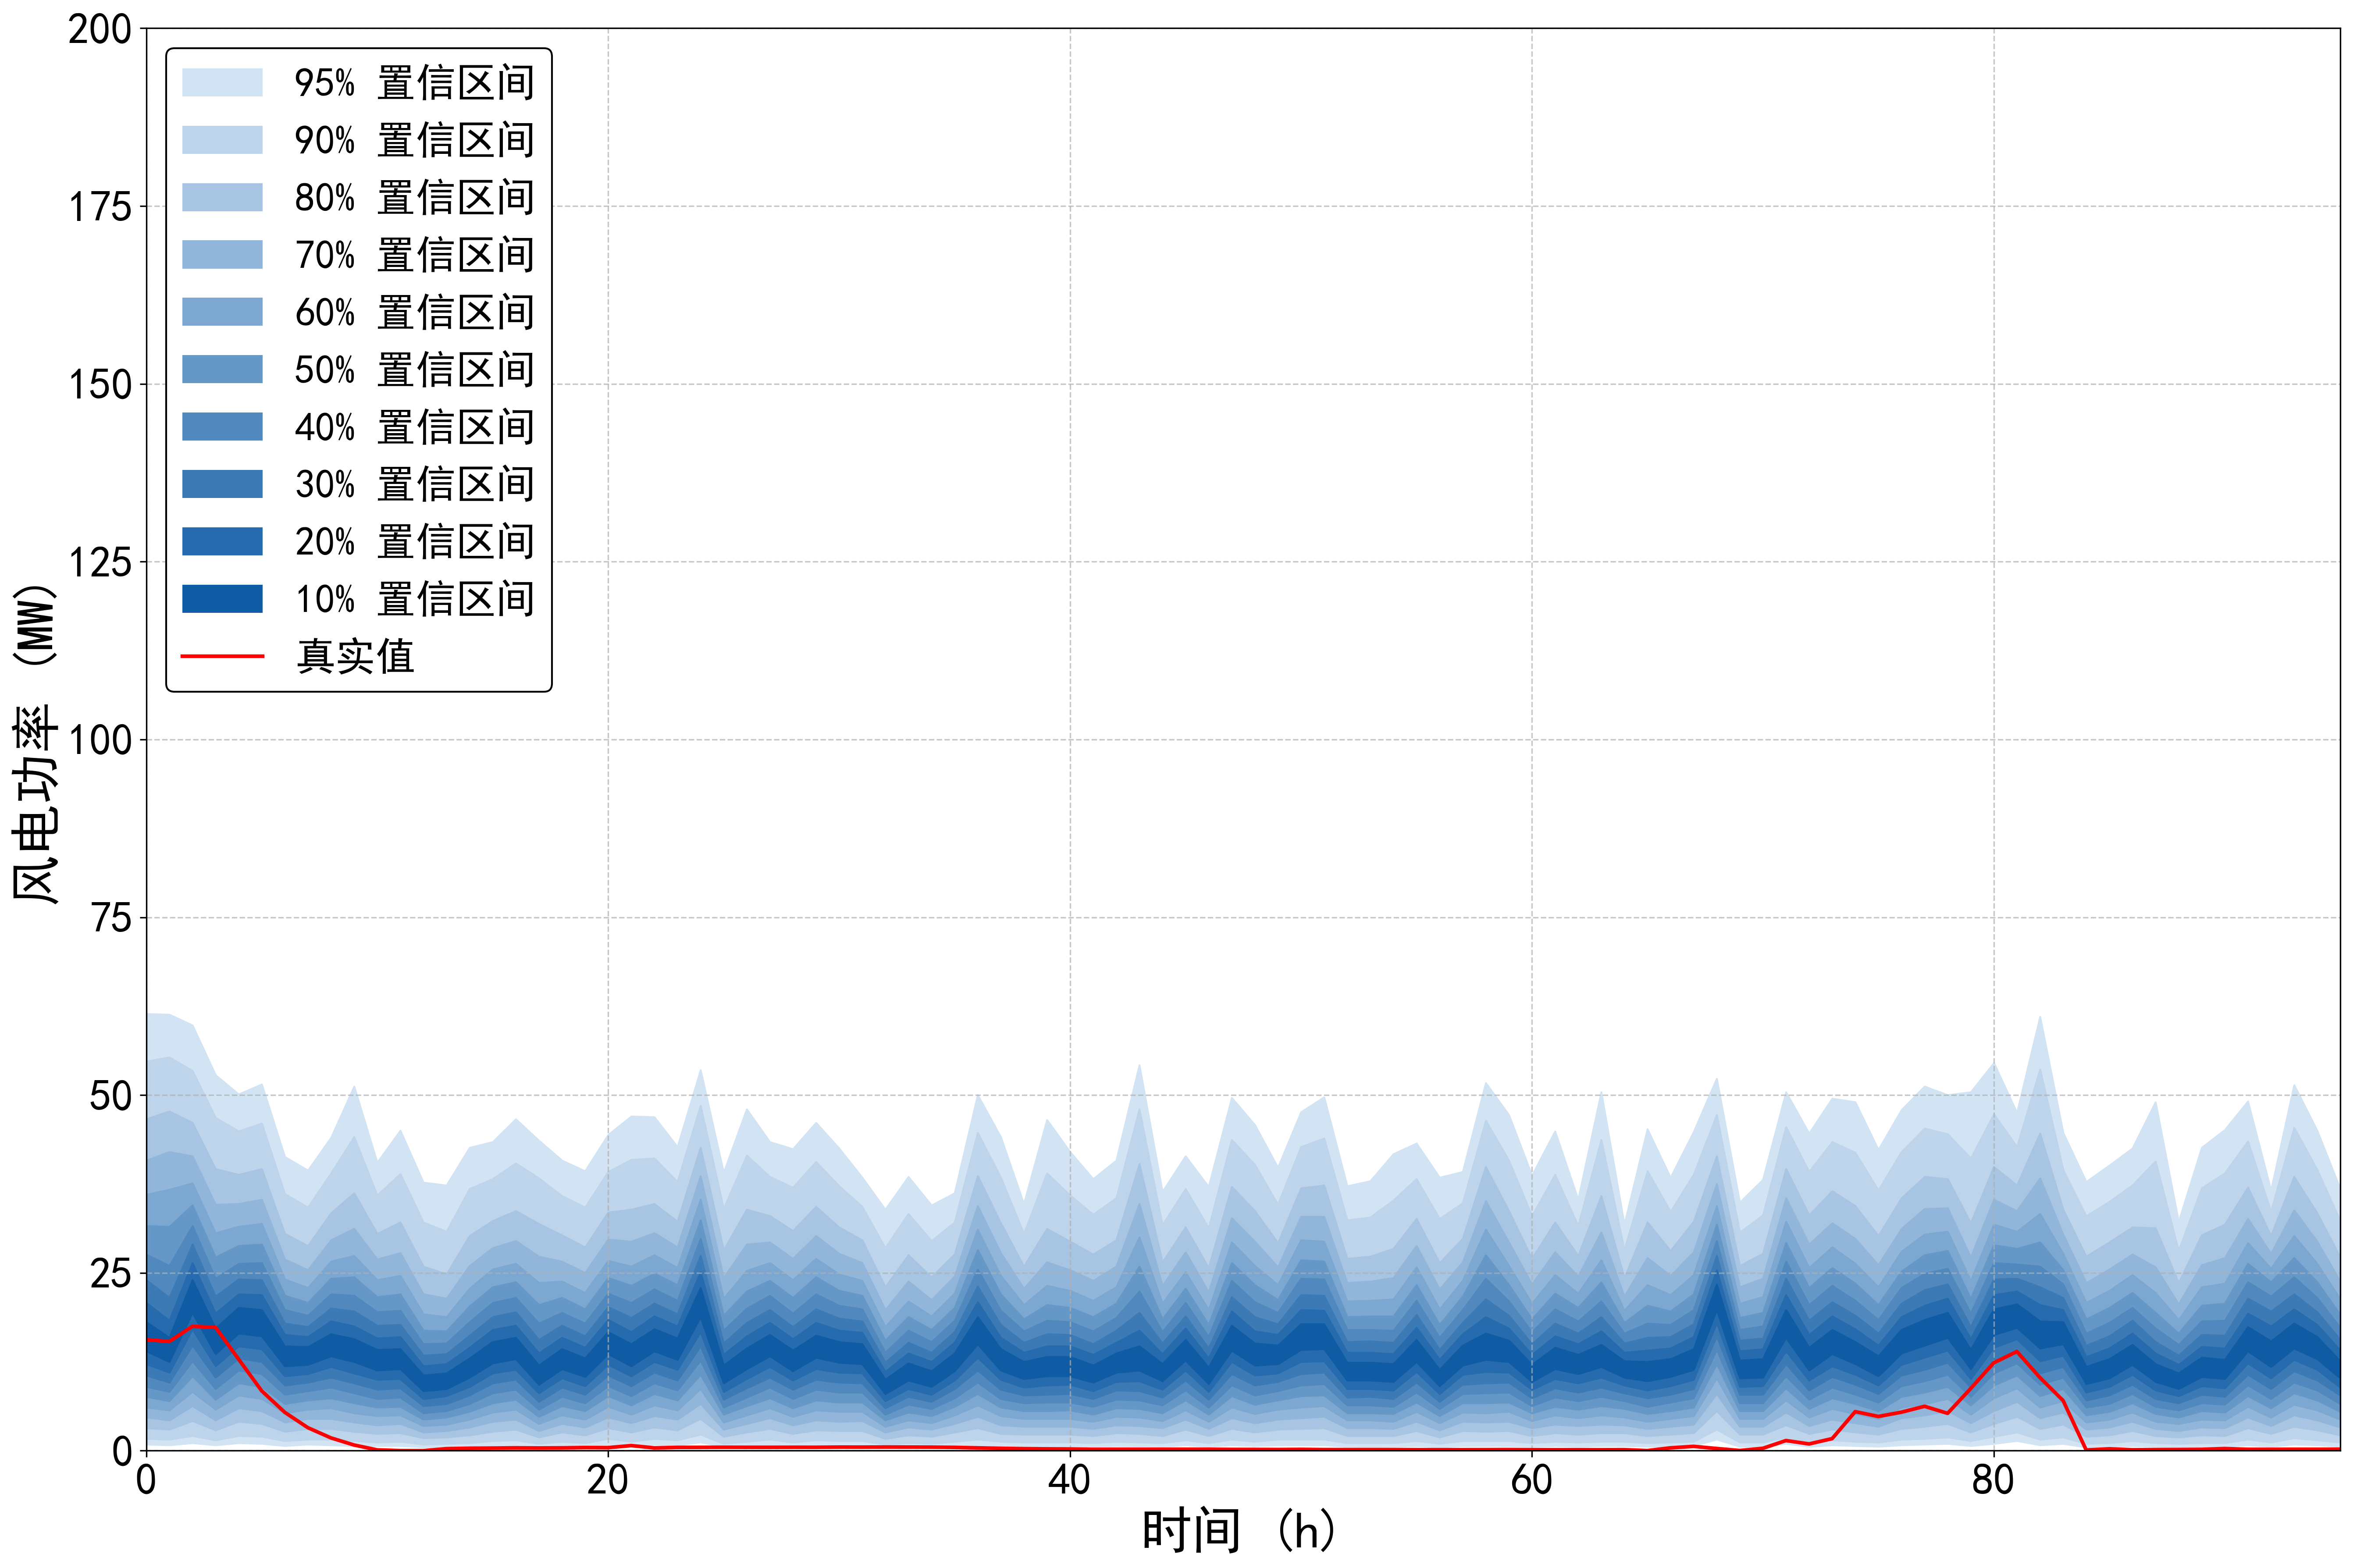

Values plotted in this chart, from the file beside it:
95%up, 95%down, 90%up, 90%down, 80%up, 80%down, 70%up, 70%down, 60%up, 60%down, 50%up, 50%down, 40%up, 40%down, 30%up, 30%down, 20%up, 20%down, 10%up, 10%down, true
61.43, 0.9005, 54.73, 1.701, 46.62, 3.202, 40.82, 4.702, 36.02, 6.103, 31.62, 7.604, 27.61, 9.005, 24.01, 10.61, 20.81, 12.21, 18.11, 14.01, 15.61
61.33, 0.8004, 55.33, 1.601, 47.72, 3.002, 42.02, 4.302, 36.72, 5.703, 31.52, 7.004, 26.01, 8.304, 21.51, 9.605, 18.31, 11.01, 15.91, 12.51, 15.36
59.83, 1.101, 53.43, 2.101, 46.12, 4.202, 41.42, 6.303, 37.62, 8.304, 34.52, 10.51, 31.62, 12.61, 29.01, 14.81, 26.41, 17.11, 24.01, 19.41, 17.48
52.83, 0.8004, 46.82, 1.501, 39.62, 2.901, 34.62, 4.302, 30.62, 5.803, 27.21, 7.204, 24.21, 8.704, 21.71, 10.31, 19.31, 11.91, 17.21, 13.61, 17.35
50.13, 1.101, 44.92, 2.101, 38.82, 4.102, 34.72, 6.003, 31.52, 7.804, 28.81, 9.505, 26.31, 11.31, 24.11, 13.01, 22.01, 14.71, 20.11, 16.51, 12.87
51.53, 1.001, 46.02, 2.001, 39.62, 3.802, 35.32, 5.603, 31.92, 7.304, 29.01, 9.005, 26.41, 10.81, 24.01, 12.51, 21.91, 14.31, 19.81, 16.11, 8.415
41.32, 0.7004, 36.12, 1.401, 30.52, 2.701, 26.91, 4.002, 24.11, 5.303, 21.81, 6.603, 19.81, 7.904, 17.91, 9.205, 16.31, 10.51, 14.71, 11.91, 5.394
39.42, 0.9005, 34.22, 1.601, 28.81, 3.102, 25.41, 4.502, 22.91, 5.803, 20.81, 7.104, 19.01, 8.404, 17.41, 9.605, 16.01, 10.81, 14.61, 12.11, 3.237
44.02, 0.8004, 39.02, 1.601, 33.42, 3.102, 29.61, 4.502, 26.61, 6.003, 24.21, 7.404, 22.01, 8.904, 20.01, 10.31, 18.21, 11.81, 16.41, 13.31, 1.8
51.23, 0.7004, 44.12, 1.401, 36.22, 2.701, 31.22, 4.002, 27.41, 5.303, 24.41, 6.703, 21.81, 8.104, 19.61, 9.505, 17.51, 10.91, 15.71, 12.51, 0.801
40.52, 0.7004, 35.92, 1.201, 30.52, 2.401, 26.91, 3.602, 24.01, 4.902, 21.61, 6.103, 19.51, 7.304, 17.61, 8.604, 15.81, 10.01, 14.21, 11.31, 0.119
45.02, 0.7004, 38.92, 1.301, 32.12, 2.501, 27.81, 3.802, 24.61, 5.003, 22.01, 6.203, 19.71, 7.504, 17.71, 8.804, 16.01, 10.11, 14.31, 11.51, 0.015
37.72, 0.5003, 32.12, 0.9005, 25.91, 1.801, 22.01, 2.601, 19.21, 3.502, 16.91, 4.402, 15.01, 5.303, 13.41, 6.303, 11.91, 7.304, 10.61, 8.404, 0.004
37.32, 0.5003, 30.82, 1.001, 24.81, 1.901, 21.41, 2.801, 18.81, 3.702, 16.81, 4.702, 15.11, 5.603, 13.61, 6.603, 12.21, 7.704, 10.91, 8.704, 0.288
42.62, 0.6003, 36.82, 1.101, 30.22, 2.201, 26.01, 3.302, 22.81, 4.402, 20.31, 5.503, 18.11, 6.603, 16.21, 7.804, 14.51, 9.005, 13.01, 10.31, 0.347
43.42, 0.7004, 38.22, 1.401, 32.32, 2.701, 28.51, 4.102, 25.51, 5.403, 23.01, 6.703, 20.81, 8.104, 18.81, 9.505, 17.01, 10.91, 15.31, 12.31, 0.37
46.62, 0.8004, 40.42, 1.501, 33.72, 3.002, 29.51, 4.402, 26.31, 5.803, 23.71, 7.204, 21.51, 8.604, 19.51, 10.01, 17.61, 11.41, 15.91, 12.91, 0.405
43.62, 0.5003, 38.32, 1.001, 31.92, 1.901, 27.31, 2.801, 23.61, 3.802, 20.51, 4.802, 17.91, 5.803, 15.61, 6.903, 13.71, 8.104, 12.01, 9.305, 0.386
40.82, 0.7004, 35.82, 1.301, 30.32, 2.601, 26.61, 3.802, 23.81, 5.003, 21.51, 6.303, 19.41, 7.604, 17.61, 8.904, 15.91, 10.21, 14.31, 11.51, 0.404
39.32, 0.6003, 34.22, 1.101, 28.61, 2.201, 25.01, 3.302, 22.21, 4.402, 19.91, 5.603, 17.91, 6.703, 16.11, 7.904, 14.51, 9.105, 13.01, 10.41, 0.448
44.42, 0.9005, 39.22, 1.701, 33.52, 3.202, 29.71, 4.702, 26.71, 6.203, 24.31, 7.704, 22.11, 9.105, 20.21, 10.61, 18.41, 12.11, 16.71, 13.61, 0.434
47.02, 0.7004, 40.92, 1.301, 33.92, 2.601, 29.41, 3.902, 25.91, 5.103, 23.21, 6.403, 20.81, 7.704, 18.71, 9.105, 16.71, 10.51, 15.01, 11.91, 0.72
46.92, 0.9005, 41.12, 1.701, 34.72, 3.302, 30.62, 4.902, 27.51, 6.403, 24.91, 8.004, 22.71, 9.505, 20.71, 11.01, 18.91, 12.51, 17.11, 14.01, 0.397
42.72, 0.8004, 37.82, 1.501, 32.22, 2.901, 28.61, 4.402, 25.71, 5.703, 23.31, 7.104, 21.11, 8.504, 19.21, 9.905, 17.51, 11.41, 15.81, 12.81, 0.469
53.53, 1.201, 48.52, 2.301, 42.62, 4.502, 38.62, 6.603, 35.32, 8.704, 32.42, 10.71, 29.81, 12.71, 27.41, 14.71, 25.11, 16.71, 22.91, 18.81, 0.476
39.12, 0.6003, 34.02, 1.001, 28.21, 2.001, 24.31, 3.002, 21.41, 4.002, 19.01, 5.103, 16.91, 6.103, 15.11, 7.204, 13.51, 8.304, 12.01, 9.505, 0.486
48.02, 0.7004, 41.52, 1.301, 33.92, 2.601, 29.01, 3.802, 25.31, 5.003, 22.41, 6.303, 20.01, 7.504, 18.01, 8.804, 16.11, 10.11, 14.41, 11.51, 0.478
43.42, 0.8004, 38.52, 1.601, 33.02, 3.102, 29.31, 4.602, 26.41, 6.003, 23.91, 7.404, 21.81, 8.904, 19.81, 10.31, 18.01, 11.81, 16.31, 13.31, 0.477
42.42, 0.6003, 37.02, 1.201, 30.92, 2.401, 27.01, 3.602, 24.01, 4.802, 21.51, 6.003, 19.31, 7.304, 17.41, 8.604, 15.71, 9.905, 14.11, 11.21, 0.484
46.12, 0.8004, 40.62, 1.501, 34.32, 2.901, 30.22, 4.302, 27.01, 5.703, 24.41, 7.104, 22.01, 8.604, 19.91, 10.01, 18.01, 11.51, 16.21, 13.11, 0.482
42.52, 0.7004, 37.22, 1.401, 31.42, 2.801, 27.71, 4.102, 24.81, 5.503, 22.51, 6.803, 20.41, 8.204, 18.61, 9.605, 16.91, 11.01, 15.31, 12.41, 0.51
38.42, 0.7004, 34.32, 1.401, 29.61, 2.801, 26.41, 4.202, 23.91, 5.503, 21.81, 6.803, 19.91, 8.204, 18.21, 9.505, 16.61, 10.91, 15.01, 12.21, 0.505
33.92, 0.5003, 28.51, 0.9005, 23.01, 1.701, 19.81, 2.601, 17.41, 3.402, 15.51, 4.302, 13.81, 5.103, 12.41, 6.003, 11.11, 7.004, 10.01, 8.004, 0.518
38.52, 0.6003, 33.32, 1.101, 27.51, 2.201, 23.81, 3.302, 21.01, 4.302, 18.81, 5.403, 16.91, 6.503, 15.21, 7.604, 13.71, 8.704, 12.31, 9.905, 0.513
34.52, 0.5003, 29.51, 1.001, 24.41, 2.001, 21.21, 3.002, 18.91, 3.902, 17.01, 4.902, 15.31, 5.903, 13.81, 6.903, 12.51, 7.904, 11.21, 9.005, 0.502
36.22, 0.7004, 32.12, 1.301, 27.61, 2.601, 24.51, 3.802, 22.11, 5.003, 20.11, 6.203, 18.31, 7.404, 16.71, 8.704, 15.21, 9.905, 13.71, 11.21, 0.469
50.03, 0.8004, 44.72, 1.601, 38.62, 3.202, 34.42, 4.802, 31.12, 6.403, 28.21, 8.004, 25.51, 9.605, 23.11, 11.31, 20.91, 13.11, 18.81, 15.01, 0.401
44.12, 0.7004, 38.42, 1.301, 32.02, 2.401, 27.81, 3.602, 24.61, 4.902, 22.01, 6.103, 19.71, 7.304, 17.71, 8.604, 15.91, 10.01, 14.31, 11.31, 0.335
34.72, 0.6003, 30.52, 1.201, 25.91, 2.301, 22.81, 3.402, 20.51, 4.502, 18.51, 5.603, 16.81, 6.703, 15.21, 7.804, 13.81, 8.904, 12.51, 10.11, 0.287
46.52, 0.6003, 39.02, 1.201, 31.22, 2.301, 26.51, 3.402, 23.21, 4.502, 20.51, 5.603, 18.31, 6.803, 16.41, 7.904, 14.71, 9.205, 13.21, 10.51, 0.259
42.02, 0.6003, 35.92, 1.201, 29.41, 2.301, 25.41, 3.402, 22.51, 4.502, 20.11, 5.703, 18.11, 6.803, 16.31, 8.004, 14.71, 9.305, 13.21, 10.51, 0.241
38.22, 0.6003, 33.22, 1.101, 27.61, 2.101, 23.91, 3.102, 21.11, 4.102, 18.81, 5.103, 16.81, 6.203, 15.01, 7.304, 13.51, 8.404, 12.01, 9.605, 0.193
40.82, 0.7004, 35.52, 1.301, 29.61, 2.501, 25.91, 3.602, 23.01, 4.802, 20.71, 6.003, 18.71, 7.204, 16.91, 8.504, 15.21, 9.705, 13.71, 11.01, 0.204
54.23, 0.6003, 48.02, 1.201, 40.32, 2.401, 34.72, 3.502, 30.02, 4.702, 25.91, 5.903, 22.41, 7.104, 19.41, 8.404, 16.91, 9.805, 14.71, 11.31, 0.196
36.42, 0.6003, 31.72, 1.101, 26.51, 2.101, 23.21, 3.202, 20.71, 4.202, 18.51, 5.303, 16.71, 6.403, 15.11, 7.504, 13.61, 8.604, 12.21, 9.805, 0.203
41.42, 0.8004, 36.82, 1.501, 31.42, 3.002, 27.91, 4.402, 25.11, 5.703, 22.81, 7.104, 20.81, 8.504, 18.91, 9.905, 17.21, 11.31, 15.61, 12.71, 0.209
37.12, 0.6003, 31.32, 1.101, 25.71, 2.101, 22.31, 3.102, 19.81, 4.102, 17.71, 5.103, 16.01, 6.103, 14.41, 7.204, 13.01, 8.304, 11.71, 9.405, 0.206
49.62, 0.8004, 43.72, 1.601, 37.12, 3.102, 32.72, 4.602, 29.31, 6.103, 26.41, 7.704, 23.91, 9.205, 21.61, 10.81, 19.61, 12.51, 17.61, 14.11, 0.183
45.82, 0.7004, 40.22, 1.301, 33.72, 2.601, 29.41, 3.902, 26.01, 5.203, 23.31, 6.503, 20.91, 7.804, 18.81, 9.205, 16.81, 10.61, 15.11, 12.01, 0.182
39.82, 0.8004, 34.62, 1.601, 29.21, 3.002, 25.81, 4.402, 23.31, 5.803, 21.21, 7.104, 19.41, 8.404, 17.81, 9.705, 16.31, 10.91, 14.81, 12.21, 0.168
47.62, 0.8004, 42.72, 1.601, 36.92, 3.102, 32.92, 4.602, 29.61, 6.103, 26.81, 7.704, 24.21, 9.205, 21.91, 10.81, 19.81, 12.51, 17.81, 14.21, 0.19
49.72, 0.8004, 43.92, 1.601, 37.32, 3.202, 32.92, 4.802, 29.41, 6.303, 26.61, 7.804, 24.11, 9.405, 21.81, 11.01, 19.71, 12.61, 17.81, 14.31, 0.158
37.22, 0.6003, 32.42, 1.101, 27.01, 2.101, 23.61, 3.202, 21.01, 4.302, 18.81, 5.303, 17.01, 6.403, 15.31, 7.504, 13.81, 8.704, 12.41, 9.905, 0.157
37.92, 0.6003, 32.82, 1.101, 27.31, 2.101, 23.81, 3.202, 21.11, 4.302, 18.91, 5.303, 17.01, 6.403, 15.41, 7.604, 13.81, 8.704, 12.41, 9.905, 0.159
41.72, 0.6003, 35.22, 1.101, 28.41, 2.101, 24.31, 3.102, 21.31, 4.102, 18.91, 5.203, 16.91, 6.203, 15.21, 7.304, 13.61, 8.504, 12.21, 9.705, 0.157
43.22, 0.7004, 38.22, 1.401, 32.62, 2.801, 28.81, 4.102, 25.81, 5.503, 23.31, 6.803, 21.11, 8.204, 19.11, 9.605, 17.31, 11.11, 15.61, 12.51, 0.144
38.42, 0.5003, 32.62, 1.001, 26.41, 1.901, 22.71, 2.901, 19.91, 3.902, 17.71, 4.902, 15.91, 5.903, 14.21, 6.903, 12.81, 8.004, 11.41, 9.105, 0.143
39.22, 0.7004, 34.82, 1.401, 29.81, 2.801, 26.51, 4.102, 23.91, 5.403, 21.71, 6.703, 19.81, 8.004, 18.01, 9.305, 16.41, 10.71, 14.81, 12.01, 0.144
51.73, 0.7004, 46.42, 1.401, 39.92, 2.701, 35.12, 4.002, 31.12, 5.303, 27.51, 6.703, 24.21, 8.104, 21.31, 9.505, 18.81, 11.11, 16.51, 12.81, 0.151
47.22, 0.7004, 40.82, 1.401, 33.72, 2.801, 29.31, 4.102, 26.01, 5.503, 23.31, 6.803, 21.01, 8.204, 19.01, 9.605, 17.21, 11.01, 15.51, 12.51, 0.162
... 36 more rows
